The GitHub repository Tejender09/Eye-Disease-Detection contains a labelled image folder "processed" with 12 categories: allergic conjunctivitis, bacterial conjunctivitis, blepharitis, cataract, glaucoma, healthy, pinguecula, pterygium, stye, uveitis, viral conjunctivitis, xanthelasma. Examples follow, each with its label.

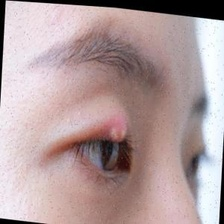
Label: stye

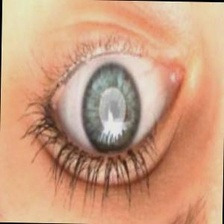
Label: glaucoma

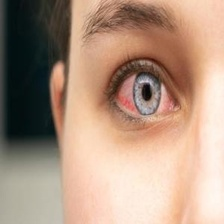
Label: viral conjunctivitis

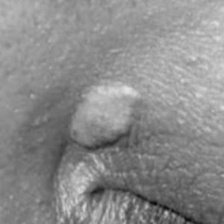
Label: xanthelasma

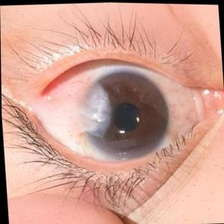
Label: pterygium

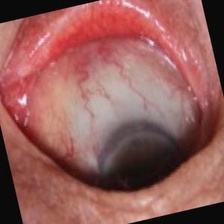
Label: pinguecula
